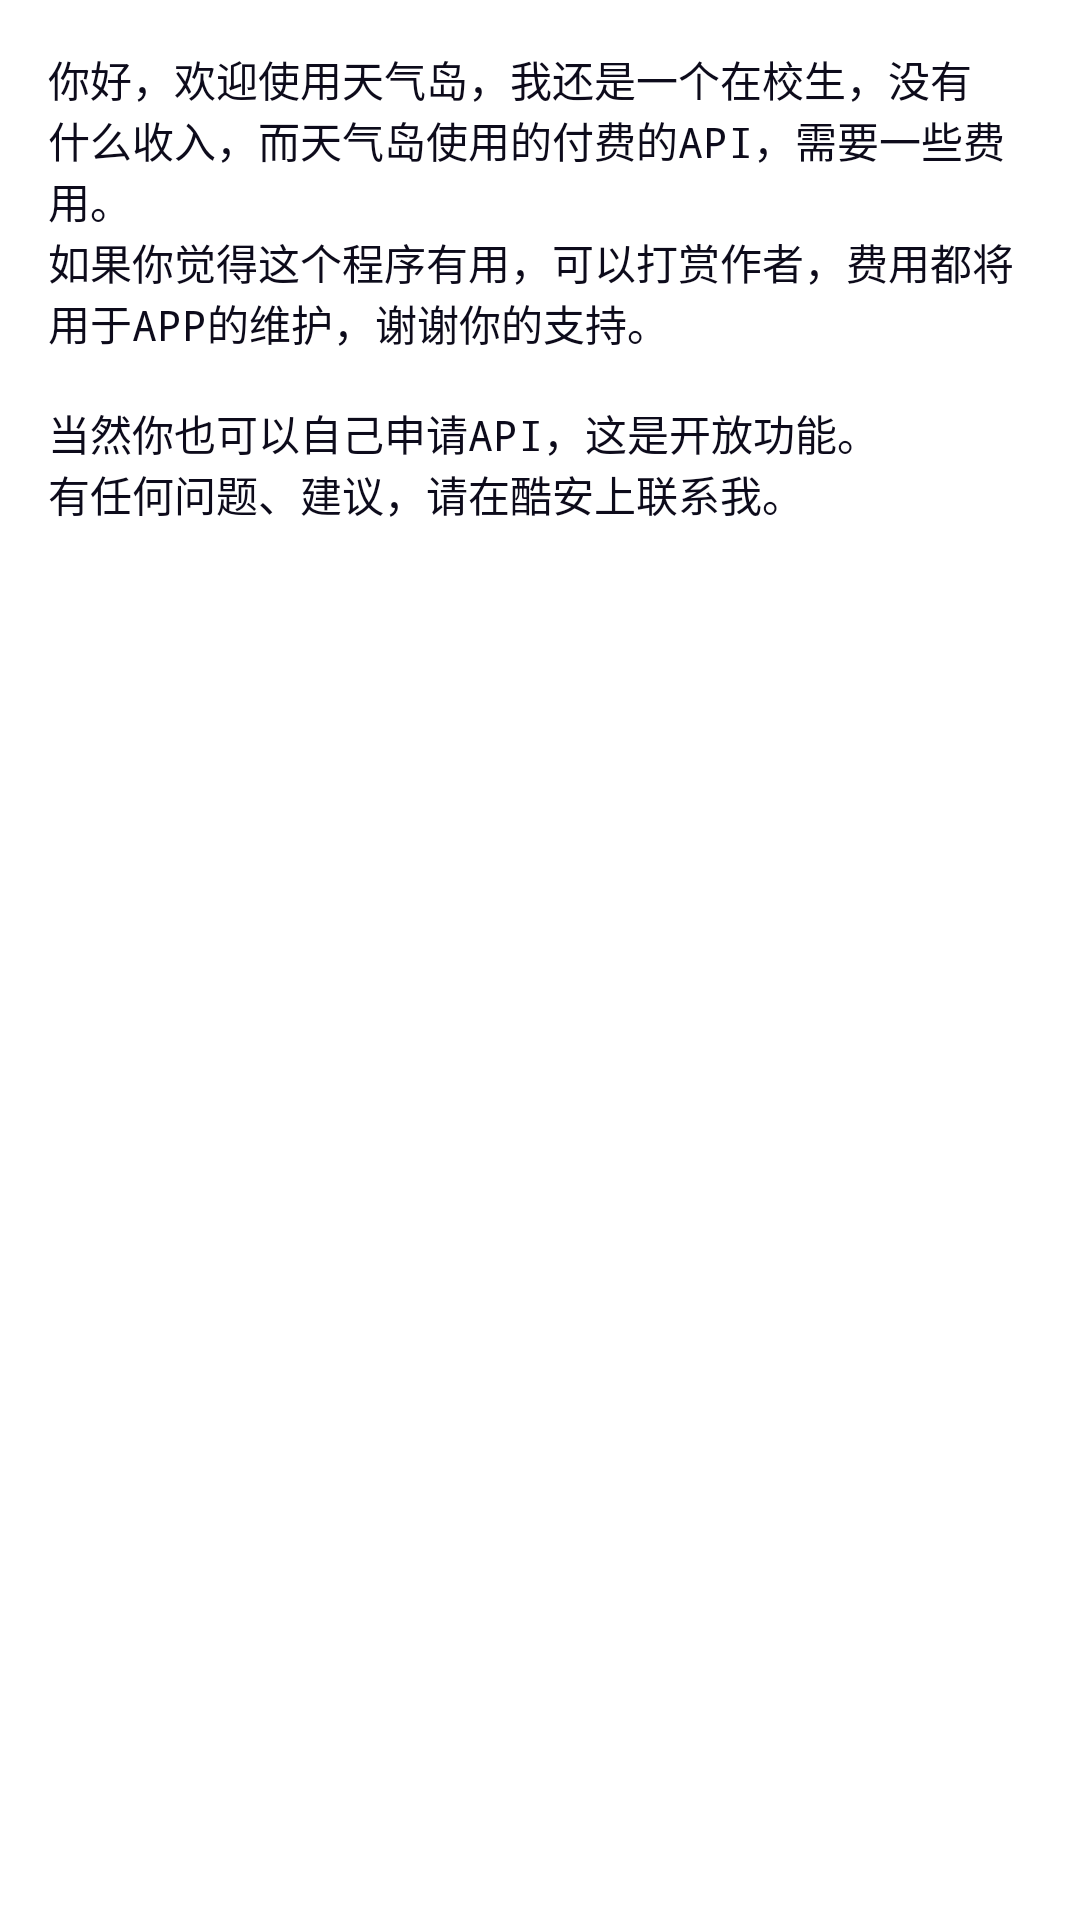

Android layout source for this screen:
<!-- AndroidManifest.xml: application theme AppTheme -->
<!-- res/layout/donation_layout.xml -->
<?xml version="1.0" encoding="utf-8"?>
<LinearLayout xmlns:android="http://schemas.android.com/apk/res/android"
    android:layout_width="match_parent"
    android:layout_height="match_parent"
    android:orientation="vertical"
    android:padding="16dp">

    <TextView
        android:layout_width="match_parent"
        android:layout_height="wrap_content"
        android:text="@string/text_donate"
        android:textColor="#0D0B1B"
        android:typeface="monospace" />

</LinearLayout>
<!-- resources referenced by this layout -->
<resources>
  <string name="text_donate">你好，欢迎使用天气岛，我还是一个在校生，没有什么收入，而天气岛使用的付费的API，需要一些费用。
          \n如果你觉得这个程序有用，可以打赏作者，费用都将用于APP的维护，谢谢你的支持。\n\n当然你也可以自己申请API，这是开放功能。\n有任何问题、建议，请在酷安上联系我。</string>
  <style name="AppTheme" parent="Theme.MaterialComponents.Light.NoActionBar">
          <item name="colorPrimary">@color/colorPrimary</item>
          <item name="colorPrimaryDark">@color/colorPrimaryDark</item>
          <item name="colorAccent">@color/colorAccent</item>
      </style>
  <color name="colorPrimary">#F5F5F5</color>
  <color name="colorPrimaryDark">#F5F5F5</color>
  <color name="colorAccent">#448AFF</color>
</resources>
